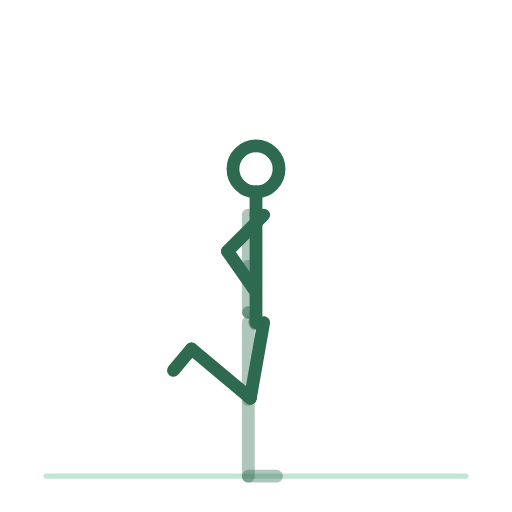
t = 0.00 s
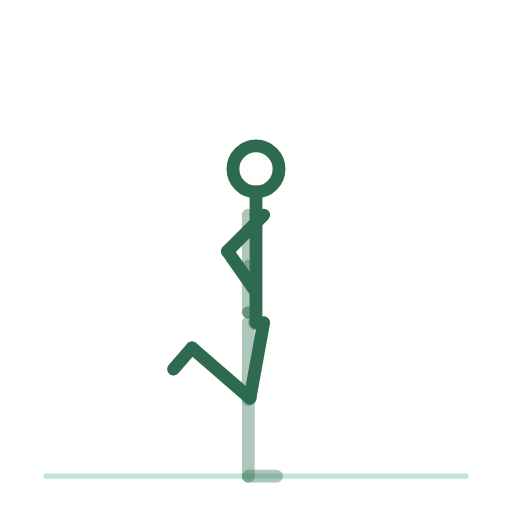
t = 0.50 s
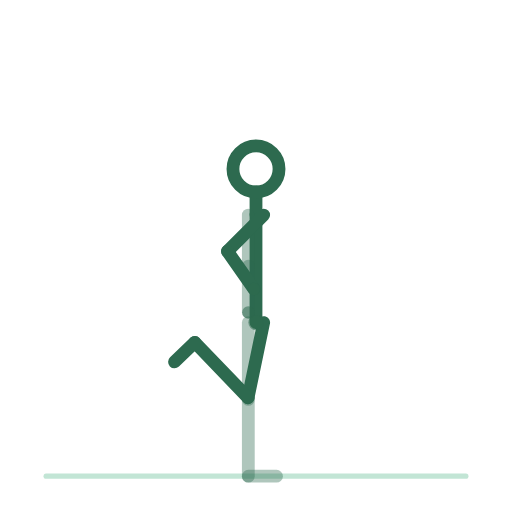
t = 1.50 s
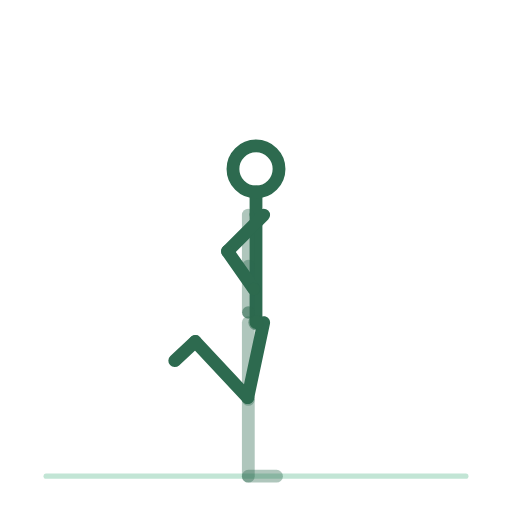
t = 2.00 s
t = 2.50 s: frame unchanged from t = 1.50 s, image omitted
t = 3.50 s: frame unchanged from t = 0.50 s, image omitted

The animated SVG that drew these frames (rendered in a browser with its animation timeline set to each time). Animation: 14 SMIL elements (animateTransform=14); one cycle of 4.00 s, repeats indefinitely.

<svg xmlns="http://www.w3.org/2000/svg" viewBox="0 0 200 200" role="img" aria-label="etirement-du-quadriceps-debout"><title>etirement-du-quadriceps-debout</title><style>.bone{fill:none;stroke:#2D6A4F;stroke-width:5;stroke-linecap:round}.bone.far{opacity:.38}.head{fill:none;stroke:#2D6A4F;stroke-width:5}.joint{fill:#2D6A4F;opacity:.55}.floor{fill:#52B788;stroke:#52B788;stroke-width:2;opacity:.35;stroke-linecap:round}@media (prefers-reduced-motion: reduce) { animateTransform { display: none !important; } }</style><line class="floor" x1="18" y1="186" x2="182" y2="186"/><g><animateTransform attributeName="transform" type="translate" values="100.0,126.0;100.0,126.0;100.0,126.0" keyTimes="0.0000;0.5000;1.0000" dur="4s" repeatCount="indefinite" calcMode="spline" keySplines=".42 0 .58 1;.42 0 .58 1"/><g><g><animateTransform attributeName="transform" type="rotate" values="0.0;0.0;0.0" keyTimes="0.0000;0.5000;1.0000" dur="4s" repeatCount="indefinite" calcMode="spline" keySplines=".42 0 .58 1;.42 0 .58 1"/><g transform="translate(-3,0)"><g><animateTransform attributeName="transform" type="rotate" values="0.0;0.0;0.0" keyTimes="0.0000;0.5000;1.0000" dur="4s" repeatCount="indefinite" calcMode="spline" keySplines=".42 0 .58 1;.42 0 .58 1"/><line class="bone far" x1="0" y1="0" x2="0" y2="30"/><g transform="translate(0,30)"><g><animateTransform attributeName="transform" type="rotate" values="0.0;0.0;0.0" keyTimes="0.0000;0.5000;1.0000" dur="4s" repeatCount="indefinite" calcMode="spline" keySplines=".42 0 .58 1;.42 0 .58 1"/><line class="bone far" x1="0" y1="0" x2="0" y2="30"/><g transform="translate(0,30)"><g><animateTransform attributeName="transform" type="rotate" values="0.0;0.0;0.0" keyTimes="0.0000;0.5000;1.0000" dur="4s" repeatCount="indefinite" calcMode="spline" keySplines=".42 0 .58 1;.42 0 .58 1"/><line class="bone far" x1="0" y1="0" x2="11" y2="0"/></g></g></g></g></g></g><g transform="translate(3,0)"><g><animateTransform attributeName="transform" type="rotate" values="10.0;12.0;10.0" keyTimes="0.0000;0.5000;1.0000" dur="4s" repeatCount="indefinite" calcMode="spline" keySplines=".42 0 .58 1;.42 0 .58 1"/><line class="bone near" x1="0" y1="0" x2="0" y2="30"/><g transform="translate(0,30)"><g><animateTransform attributeName="transform" type="rotate" values="120.0;125.0;120.0" keyTimes="0.0000;0.5000;1.0000" dur="4s" repeatCount="indefinite" calcMode="spline" keySplines=".42 0 .58 1;.42 0 .58 1"/><line class="bone near" x1="0" y1="0" x2="0" y2="30"/><g transform="translate(0,30)"><g><animateTransform attributeName="transform" type="rotate" values="0.0;0.0;0.0" keyTimes="0.0000;0.5000;1.0000" dur="4s" repeatCount="indefinite" calcMode="spline" keySplines=".42 0 .58 1;.42 0 .58 1"/><line class="bone near" x1="0" y1="0" x2="11" y2="0"/></g></g></g></g></g></g><g><g><animateTransform attributeName="transform" type="rotate" values="0.0;0.0;0.0" keyTimes="0.0000;0.5000;1.0000" dur="4s" repeatCount="indefinite" calcMode="spline" keySplines=".42 0 .58 1;.42 0 .58 1"/><line class="bone" x1="0" y1="0" x2="0" y2="-42"/><g transform="translate(0,-42)"><g transform="translate(0,0)"><g><animateTransform attributeName="transform" type="rotate" values="0.0;0.0;0.0" keyTimes="0.0000;0.5000;1.0000" dur="4s" repeatCount="indefinite" calcMode="spline" keySplines=".42 0 .58 1;.42 0 .58 1"/><line class="bone" x1="0" y1="0" x2="0" y2="-9"/><circle class="head" cx="0" cy="-18" r="9"/></g></g><g transform="translate(-3,0)"><g><animateTransform attributeName="transform" type="rotate" values="0.0;0.0;0.0" keyTimes="0.0000;0.5000;1.0000" dur="4s" repeatCount="indefinite" calcMode="spline" keySplines=".42 0 .58 1;.42 0 .58 1"/><line class="bone far" x1="0" y1="0" x2="0" y2="20"/><g transform="translate(0,20)"><g><animateTransform attributeName="transform" type="rotate" values="0.0;0.0;0.0" keyTimes="0.0000;0.5000;1.0000" dur="4s" repeatCount="indefinite" calcMode="spline" keySplines=".42 0 .58 1;.42 0 .58 1"/><line class="bone far" x1="0" y1="0" x2="0" y2="18"/><circle class="joint" cx="0" cy="18" r="2.4"/></g></g></g></g><g transform="translate(3,0)"><g><animateTransform attributeName="transform" type="rotate" values="45.0;45.0;45.0" keyTimes="0.0000;0.5000;1.0000" dur="4s" repeatCount="indefinite" calcMode="spline" keySplines=".42 0 .58 1;.42 0 .58 1"/><line class="bone near" x1="0" y1="0" x2="0" y2="20"/><g transform="translate(0,20)"><g><animateTransform attributeName="transform" type="rotate" values="-80.0;-80.0;-80.0" keyTimes="0.0000;0.5000;1.0000" dur="4s" repeatCount="indefinite" calcMode="spline" keySplines=".42 0 .58 1;.42 0 .58 1"/><line class="bone near" x1="0" y1="0" x2="0" y2="18"/><circle class="joint" cx="0" cy="18" r="2.4"/></g></g></g></g></g></g></g><circle class="joint" cx="0" cy="0" r="3"/></g></g></g></svg>
